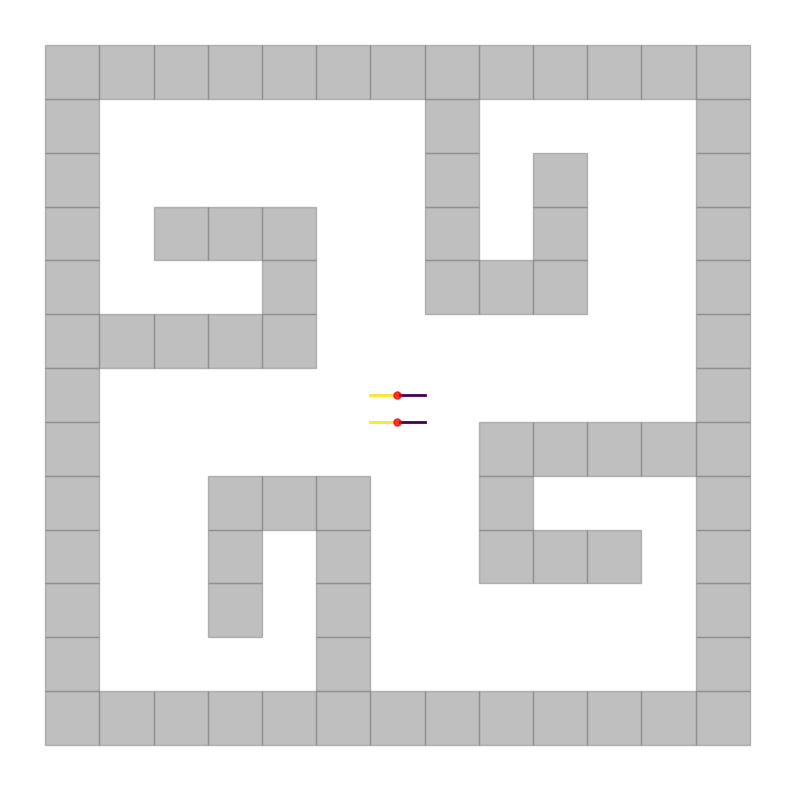

Reproduce this figure in Python. (Note: this script raises an exception after producing the figure.)
import os
from typing import Tuple, List, Dict
from enum import Enum
import matplotlib.pyplot as plt
from matplotlib.patches import Rectangle

class MazeCell(Enum):
    ROBOT = -1
    EMPTY = 0
    BLOCK = 1

E, B, R = MazeCell.EMPTY, MazeCell.BLOCK, MazeCell.ROBOT
SCALE = 2
MAZE = {
        # '4Rooms': [[B, B, B, B, B, B, B, B, B],
        #            [B, E, E, E, B, E, E, E, B],
        #            [B, E, E, E, E, E, E, E, B],
        #            [B, E, E, E, B, E, E, E, B],
        #            [B, B, E, B, B, B, E, B, B],
        #            [B, E, E, E, B, E, E, E, B],
        #            [B, E, E, E, E, E, E, E, B],
        #            [B, R, R, R, B, E, E, E, B],
        #            [B, B, B, B, B, B, B, B, B]],
        # '4Rooms': [[B, B, B, B, B, B, B, B, B],
        #            [B, E, E, E, E, E, E, E, B],
        #            [B, E, E, E, E, E, E, E, B],
        #            [B, E, E, E, E, E, E, E, B],
        #            [B, E, E, E, R, E, E, E, B],
        #            [B, E, E, E, E, E, E, E, B],
        #            [B, E, E, E, E, E, E, E, B],
        #            [B, E, E, E, E, E, E, E, B],
        #            [B, B, B, B, B, B, B, B, B]],
        '4Rooms': [
            [B, B, B, B, B, B, B, B, B, B, B, B, B, B, B],
            [B, E, E, E, E, E, E, E, E, E, E, E, E, E, B],
            [B, E, B, B, B, B, B, B, B, E, E, B, B, E, B],
            [B, E, B, E, E, E, E, E, E, E, E, E, B, E, B],
            [B, E, E, E, B, B, B, B, E, E, B, E, B, E, B],
            [B, E, E, E, E, E, E, E, E, E, B, E, B, E, B],
            [B, E, B, E, E, E, E, E, E, E, B, E, B, E, B],
            [B, E, B, E, B, E, E, R, E, E, B, E, B, E, B],
            [B, E, B, E, B, E, E, E, E, E, E, E, B, E, B],
            [B, E, B, E, B, E, E, E, E, E, E, E, E, E, B],
            [B, E, B, E, B, E, E, B, B, B, B, E, E, E, B],
            [B, E, B, E, E, E, E, E, E, E, E, E, B, E, B],
            [B, E, B, B, E, E, B, B, B, B, B, B, B, E, B],
            [B, E, E, E, E, E, E, E, E, E, E, E, E, E, B],
            [B, B, B, B, B, B, B, B, B, B, B, B, B, B, B]
        ],

        "Corridor": [[B, B, B, B, B, B, B, B, B, B, B, B, B],
                     [B, E, E, E, E, B, E, E, E, E, E, E, B],
                     [B, E, E, B, E, B, E, E, E, E, E, E, B],
                     [B, E, E, B, E, B, E, E, B, B, B, E, B],
                     [B, E, E, B, B, B, E, E, B, E, E, E, B],
                     [B, E, E, E, E, E, E, E, B, B, B, B, B],
                     [B, E, E, E, E, E, R, E, E, E, E, E, B],
                     [B, B, B, B, B, E, E, E, E, E, E, E, B],
                     [B, E, E, E, B, E, E, B, B, B, E, E, B],
                     [B, E, B, B, B, E, E, B, E, B, E, E, B],
                     [B, E, E, E, E, E, E, B, E, B, E, E, B],
                     [B, E, E, E, E, E, E, B, E, E, E, E, B],
                     [B, B, B, B, B, B, B, B, B, B, B, B, B]]
        }

def _get_lower_left_loc(i_idx: int, j_idx: int, origin_idx: Tuple):
    ori_i = origin_idx[0]
    ori_j = origin_idx[1]

    y = (i_idx - ori_i) * SCALE + 0.0 - SCALE / 2.0
    x = (j_idx - ori_j) * SCALE + 0.0 - SCALE / 2.0

    return (x, y)


def draw_traj(env_id: str, option_num: int, trajectory_list: Dict, unique_token: str, episode_id: int, is_raw=False):

    if '4Rooms' in env_id:
        maze = MAZE['4Rooms']
        # origin_idx = (7, 1)
        # origin_idx = (4, 4)
        origin_idx = (7, 7)
    else:
        assert 'Corridor' in env_id, env_id
        maze = MAZE['Corridor']
        origin_idx = (6, 6)

    maze_size = len(maze)

    # preparation
    cmap = plt.get_cmap('viridis', option_num)
    fig, ax = plt.subplots(1, 1, figsize=(10, 10))

    # # draw the trajectories
    for c_id in range(option_num):
        c_traj_list = trajectory_list[c_id]
        for traj_id in range(len(c_traj_list)):
            ax.plot(c_traj_list[traj_id]['x'][0], c_traj_list[traj_id]['y'][0], marker='o', markersize=5, color='red', zorder=11, alpha=0.5)
            ax.plot(c_traj_list[traj_id]['x'], c_traj_list[traj_id]['y'], label="Option #{}".format(c_id),
                    color=cmap(c_id), alpha=1.0, linewidth=2, zorder=10)
    # draw the maze
    for i in range(maze_size):
        for j in range(maze_size):
            if maze[i][j] == B:
                loc = _get_lower_left_loc(i, j, origin_idx)
                ax.add_patch(Rectangle(loc, SCALE, SCALE, edgecolor='gray', facecolor='gray', fill=True, alpha=0.5))

    # eliminate the redundant parts
    ax.get_xaxis().set_visible(False)
    ax.get_yaxis().set_visible(False)
    for p in ["left", "right", "top", "bottom"]:
        ax.spines[p].set_visible(False)

    # plt.show()
    result_path = os.path.dirname(os.path.abspath(__file__)) + "/result"
    save_path = os.path.abspath(os.path.join(result_path, unique_token))
    if not os.path.exists(save_path):
        os.makedirs(save_path)
    if not is_raw:
        fig_path = os.path.join(save_path, str(episode_id) + '.png')
    else:
        fig_path = os.path.join(save_path, str(episode_id) + '_r' + '.png')
    plt.savefig(fig_path)

if __name__ == '__main__':

    traj_list = {0: [{'x': [0, 1], 'y': [0, 0]}, {'x': [0, 1], 'y': [-1, -1]}],
                 1: [{'x': [0, -1], 'y': [0, 0]}, {'x': [0, -1], 'y': [-1, -1]}]}
    draw_traj('Point4Corridor', 2, traj_list, 'test', 100)